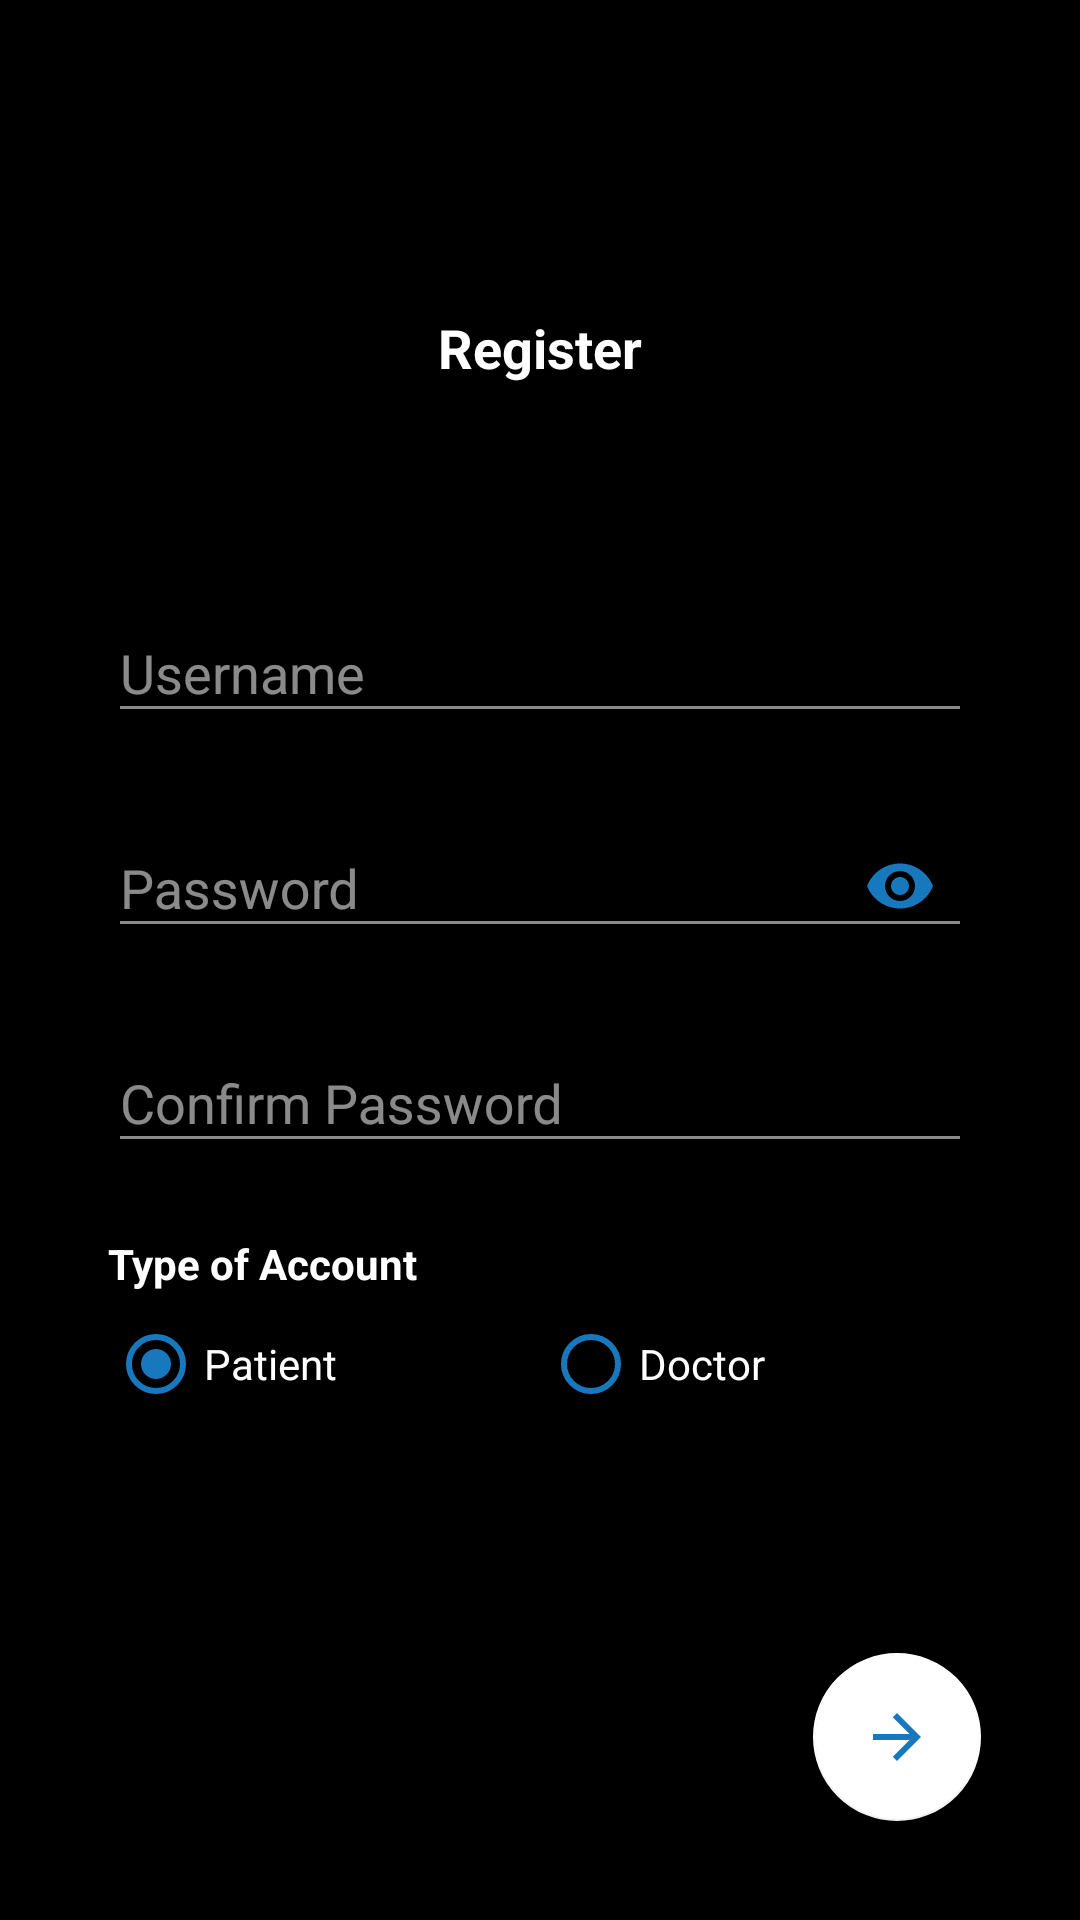

This screen was rendered from an Android layout file. Write that file and the resources it references.
<!-- AndroidManifest.xml: application theme AppTheme -->
<!-- res/layout/activity_register.xml -->
<?xml version="1.0" encoding="utf-8"?>
<android.support.constraint.ConstraintLayout xmlns:android="http://schemas.android.com/apk/res/android"
    xmlns:app="http://schemas.android.com/apk/res-auto"
    xmlns:tools="http://schemas.android.com/tools"
    android:layout_width="match_parent"
    android:layout_height="match_parent"
    android:background="@color/black"
    tools:context="com.dronaid.dronaid.RegisterActivity"
    tools:layout_editor_absoluteY="25dp">

    <android.support.constraint.Guideline
        android:id="@+id/guideline3"
        android:layout_width="wrap_content"
        android:layout_height="wrap_content"
        android:orientation="vertical"
        app:layout_constraintGuide_percent="0.9" />

    <android.support.constraint.Guideline
        android:id="@+id/guideline6"
        android:layout_width="wrap_content"
        android:layout_height="wrap_content"
        android:orientation="vertical"
        app:layout_constraintGuide_percent="0.1" />

    <android.support.constraint.Guideline
        android:id="@+id/guideline8"
        android:layout_width="wrap_content"
        android:layout_height="wrap_content"
        android:orientation="horizontal"
        app:layout_constraintGuide_percent="0.3" />

    <RelativeLayout
        android:id="@+id/relativeLayout2"
        android:layout_width="wrap_content"
        android:layout_height="wrap_content"
        android:layout_marginBottom="16dp"
        android:layout_marginEnd="16dp"
        android:padding="8dp"
        app:layout_constraintBottom_toBottomOf="parent"
        app:layout_constraintEnd_toEndOf="parent">

        <ProgressBar
            android:id="@+id/progressBar34"
            style="?android:attr/progressBarStyle"
            android:layout_width="74dp"
            android:layout_height="74dp"
            android:layout_centerHorizontal="true"
            android:layout_centerVertical="true" />

        <android.support.design.widget.FloatingActionButton
            android:id="@+id/floatingActionButton34"
            android:layout_width="wrap_content"
            android:layout_height="wrap_content"
            android:layout_centerHorizontal="true"
            android:layout_centerVertical="true"
            android:clickable="true"
            app:backgroundTint="@color/white"
            app:fabSize="normal"
            app:srcCompat="@drawable/ic_arrow_forward"
            android:focusable="true" />
    </RelativeLayout>

    <android.support.design.widget.TextInputLayout
        android:id="@+id/textInputLayout"
        android:layout_width="0dp"
        android:layout_height="wrap_content"
        android:hint="Username"
        android:textColorHint="#8AFFFFFF"
        app:layout_constraintEnd_toStartOf="@+id/guideline3"
        app:layout_constraintStart_toEndOf="@+id/guideline6"
        app:layout_constraintTop_toBottomOf="@+id/guideline8">

        <android.support.design.widget.TextInputEditText
            android:id="@+id/register_username"
            android:layout_width="match_parent"
            android:layout_height="wrap_content"
            android:backgroundTint="#8AFFFFFF"
            android:textColor="@android:color/white" />
    </android.support.design.widget.TextInputLayout>

    <android.support.design.widget.TextInputLayout
        android:id="@+id/textInputLayout2"
        android:layout_width="0dp"
        android:layout_height="wrap_content"
        android:layout_marginTop="16dp"
        android:hint="Password"
        android:textColorHint="#8AFFFFFF"
        app:layout_constraintEnd_toStartOf="@+id/guideline3"
        app:layout_constraintStart_toEndOf="@+id/guideline6"
        app:layout_constraintTop_toBottomOf="@+id/textInputLayout"
        app:passwordToggleEnabled="true"
        app:passwordToggleTint="@color/colorPrimary">

        <android.support.design.widget.TextInputEditText
            android:id="@+id/register_password"
            android:layout_width="match_parent"
            android:layout_height="wrap_content"
            android:backgroundTint="#8AFFFFFF"
            android:inputType="textPassword"
            android:textColor="@android:color/white" />
    </android.support.design.widget.TextInputLayout>

    <android.support.design.widget.TextInputLayout
        android:id="@+id/textInputLayout3"
        android:layout_width="0dp"
        android:layout_height="wrap_content"
        android:layout_marginTop="16dp"
        android:hint="Confirm Password"
        android:textColorHint="#8AFFFFFF"
        app:layout_constraintEnd_toStartOf="@+id/guideline3"
        app:layout_constraintStart_toEndOf="@+id/guideline6"
        app:layout_constraintTop_toBottomOf="@+id/textInputLayout2">

        <android.support.design.widget.TextInputEditText
            android:id="@+id/register_confirm_password"
            android:layout_width="match_parent"
            android:layout_height="match_parent"
            android:backgroundTint="#8AFFFFFF"
            android:inputType="textPassword"
            android:textColor="@android:color/white" />
    </android.support.design.widget.TextInputLayout>

    <RadioGroup
        android:id="@+id/radioGroup"
        android:layout_width="0dp"
        android:layout_height="wrap_content"
        android:layout_marginTop="8dp"
        android:gravity="center"
        android:orientation="horizontal"
        app:layout_constraintEnd_toStartOf="@+id/guideline3"
        app:layout_constraintHorizontal_bias="1.0"
        app:layout_constraintStart_toEndOf="@+id/guideline6"
        app:layout_constraintTop_toBottomOf="@+id/textView3">

        <RadioButton
            android:id="@+id/patient"
            android:layout_width="wrap_content"
            android:layout_height="wrap_content"
            android:layout_gravity="center"
            android:layout_weight="1"
            android:buttonTint="@color/colorPrimary"
            android:checked="true"
            android:text="Patient"
            android:textColor="@android:color/white" />

        <RadioButton
            android:id="@+id/doctor"
            android:layout_width="wrap_content"
            android:layout_height="wrap_content"
            android:layout_gravity="center"
            android:layout_weight="1"
            android:buttonTint="@color/colorPrimary"
            android:text="Doctor"
            android:textColor="@android:color/white" />

    </RadioGroup>

    <TextView
        android:id="@+id/textView3"
        android:layout_width="0dp"
        android:layout_height="wrap_content"
        android:layout_marginTop="24dp"
        android:text="Type of Account"
        android:textColor="@android:color/white"
        android:textStyle="bold"
        app:layout_constraintEnd_toStartOf="@+id/guideline3"
        app:layout_constraintStart_toStartOf="@+id/guideline6"
        app:layout_constraintTop_toBottomOf="@+id/textInputLayout3" />

    <TextView
        android:id="@+id/textView4"
        android:layout_width="wrap_content"
        android:layout_height="wrap_content"
        android:layout_marginBottom="64dp"
        android:layout_marginEnd="8dp"
        android:layout_marginStart="8dp"
        android:text="Register"
        android:textColor="@android:color/white"
        android:textSize="18sp"
        android:textStyle="bold"
        app:layout_constraintBottom_toTopOf="@+id/guideline8"
        app:layout_constraintEnd_toStartOf="@+id/guideline3"
        app:layout_constraintStart_toStartOf="@+id/guideline6" />
</android.support.constraint.ConstraintLayout>
<!-- resources referenced by this layout -->
<resources>
  <color name="black">#000000</color>
  <color name="colorPrimary">#1778bd</color>
  <color name="white">#FFFFFF</color>
  <!-- drawable ic_arrow_forward (drawable) -->
  <vector xmlns:android="http://schemas.android.com/apk/res/android"
          android:width="24dp"
          android:height="24dp"
          android:viewportWidth="24.0"
          android:viewportHeight="24.0">
      <path
          android:fillColor="#FF1778BD"
          android:pathData="M12,4l-1.41,1.41L16.17,11H4v2h12.17l-5.58,5.59L12,20l8,-8z"/>
  </vector>
  <style name="AppTheme" parent="Theme.AppCompat.Light.NoActionBar">
          
          <item name="colorPrimary">@color/colorPrimary</item>
          <item name="colorPrimaryDark">@color/colorPrimaryDark</item>
          <item name="colorAccent">@color/colorAccent</item>
      </style>
  <color name="colorPrimaryDark">#FBFBFB</color>
  <color name="colorAccent">#1778bd</color>
</resources>
